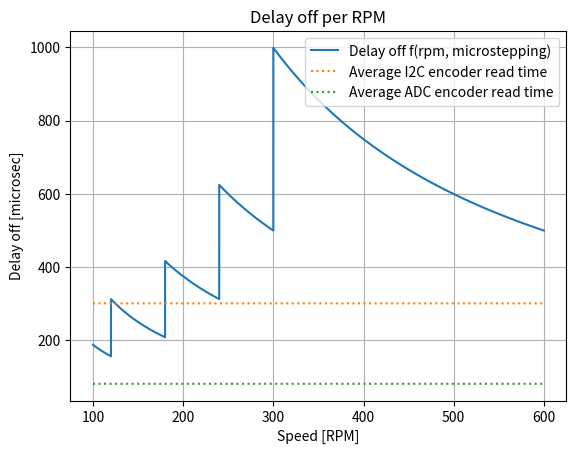

Python code for this plot:
import numpy as np
import matplotlib.pyplot as plt
import scipy.interpolate as sp_interp


SIXTEENTH_MAX_RPM = 120
EIGHT_MODE_MAX_RPM = 180
QUARTER_MODE_MAX_RPM = 240
HALF_MODE_MAX_RPM = 300
MIN_RPM = 100
MAX_RPM = 600

AVERAGE_I2C_ENCODER_READ_TIME = 300
AVERAGE_ADC_ENCODER_READ_TIME = 80


def main():
    rpm = np.arange(MIN_RPM, MAX_RPM, 0.01)
    delay_off = [delay_off_f(x) for x in rpm]
    avg_i2c_encoder_read_time = [AVERAGE_I2C_ENCODER_READ_TIME for x in rpm]
    avg_adc_encoder_read_time = [AVERAGE_ADC_ENCODER_READ_TIME for x in rpm]

    plt.figure(1)
    plt.title("Delay off per RPM")
    plt.xlabel("Speed [RPM]")
    plt.ylabel("Delay off [microsec]")
    plt.grid('both', 'both')

    plt.plot(rpm, delay_off, label="Delay off f(rpm, microstepping)")
    plt.plot(rpm, avg_i2c_encoder_read_time, ':', label="Average I2C encoder read time")
    plt.plot(rpm, avg_adc_encoder_read_time, ':', label="Average ADC encoder read time")

    plt.legend()
    plt.show()


def _delay_off_f(ms, rpm):
    deg_per_full_step = 1.8
    delay_on = 1
    return ((deg_per_full_step / ms) * 60.0e6) / (360.0 * rpm) - delay_on


def delay_off_f(rpm):
    ms = 0
    if rpm <= SIXTEENTH_MAX_RPM:
        ms = 16
    elif rpm <= EIGHT_MODE_MAX_RPM:
        ms = 8
    elif rpm <= QUARTER_MODE_MAX_RPM:
        ms = 4
    elif rpm <= HALF_MODE_MAX_RPM:
        ms = 2
    else:
        ms = 1
    
    return _delay_off_f(ms, rpm)
        
    


if __name__=='__main__':
    main()